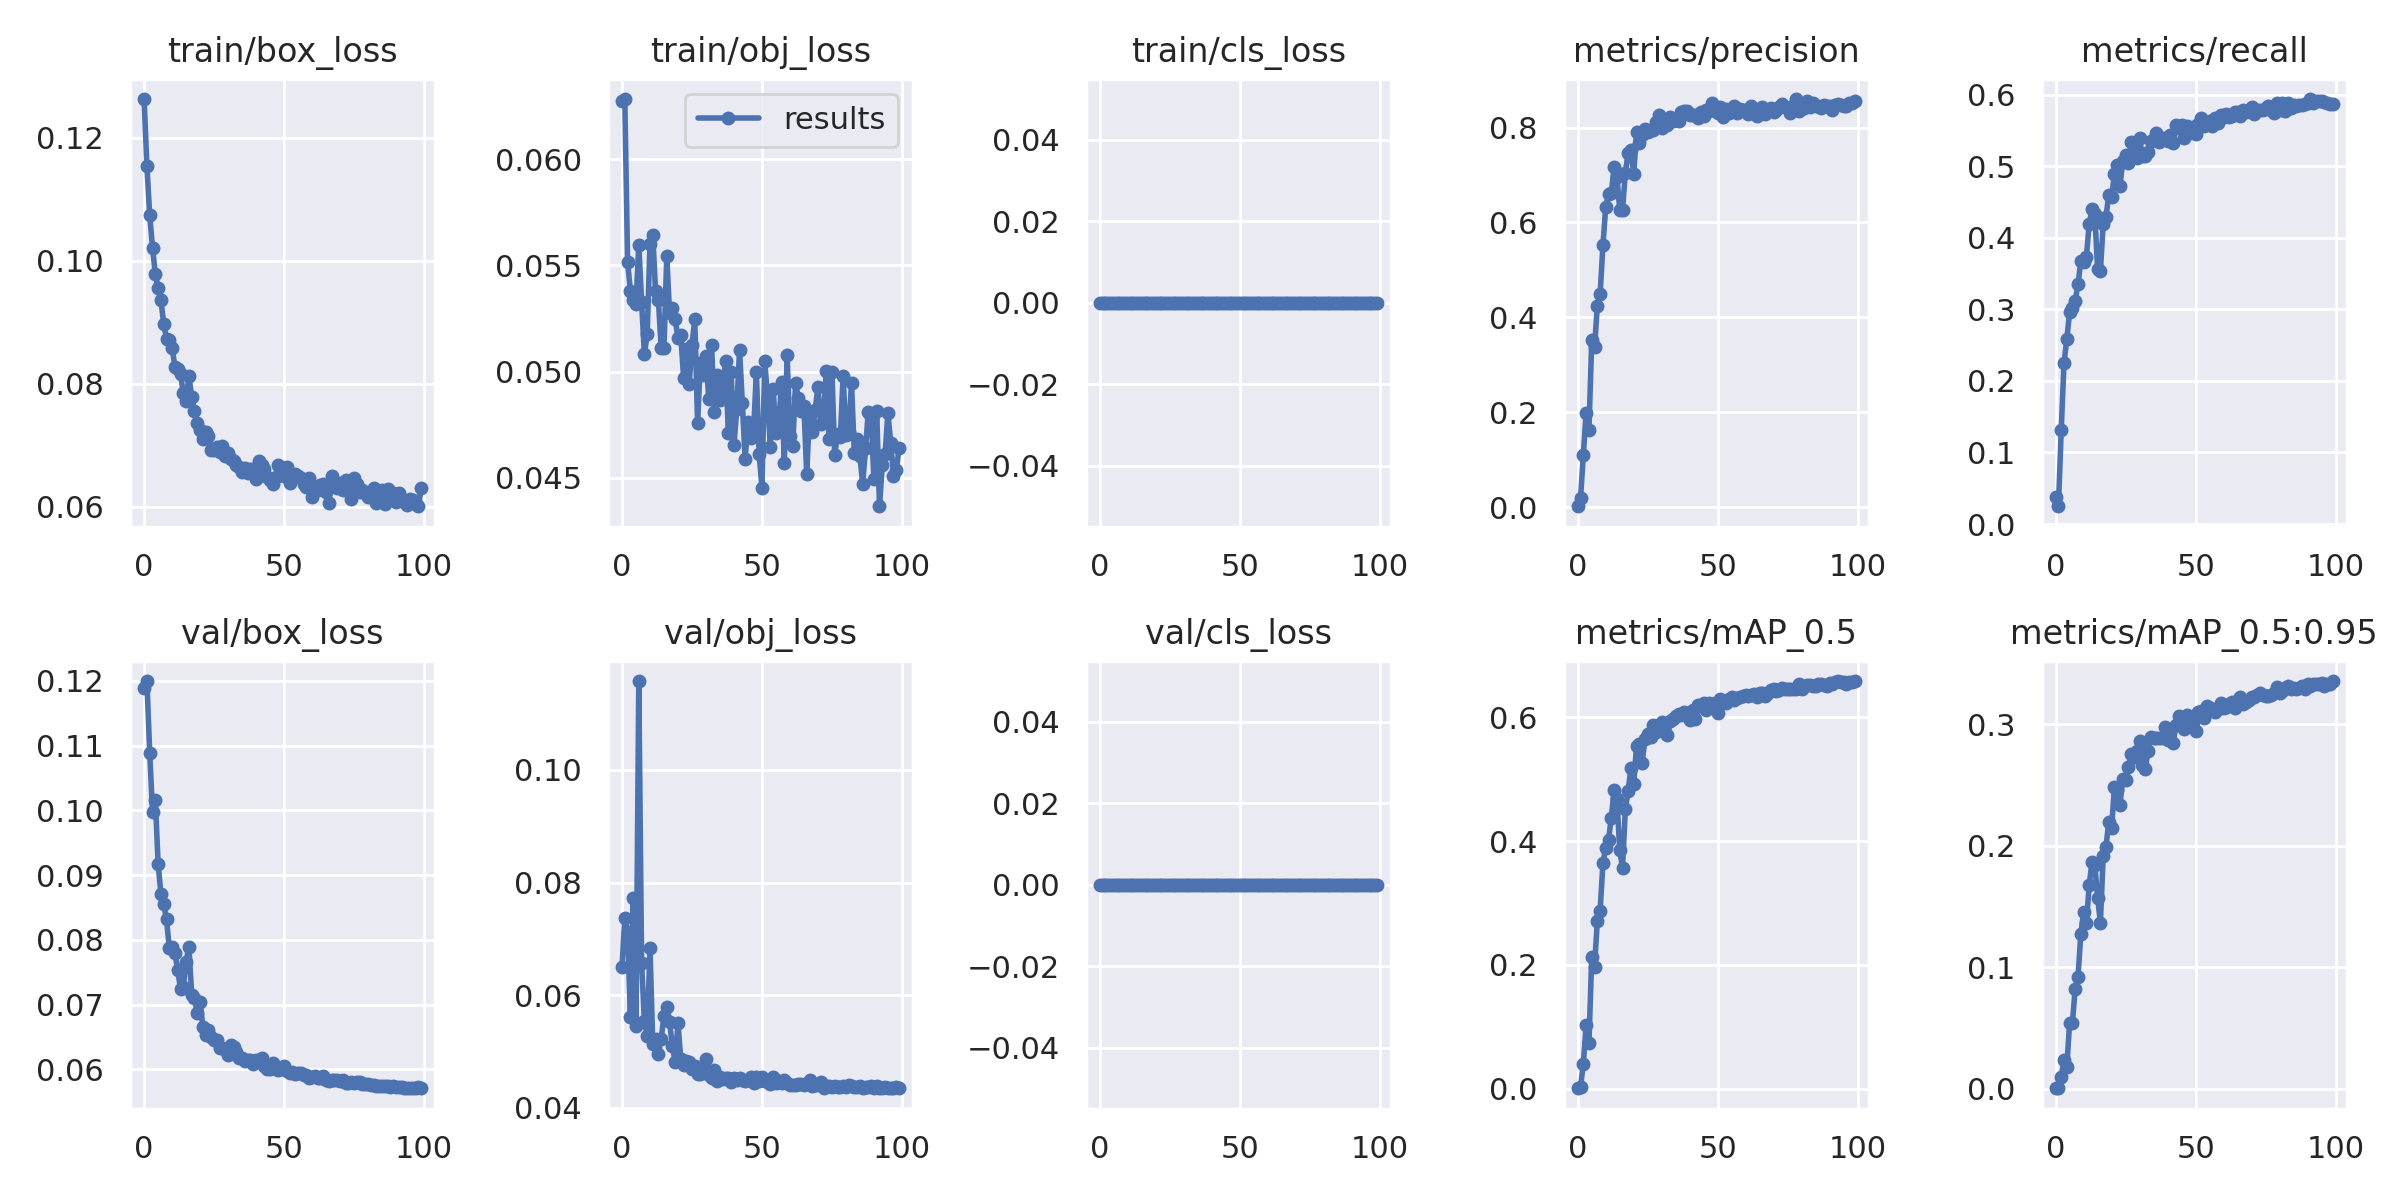

The table this chart was drawn from, first rows:
epoch, train/box_loss, train/obj_loss, train/cls_loss, metrics/precision, metrics/recall, metrics/mAP_0.5, metrics/mAP_0.5:0.95, val/box_loss, val/obj_loss, val/cls_loss, x/lr0, x/lr1, x/lr2
0, 0.1263, 0.06273, 0, 0.001641, 0.03759, 0.0008515, 0.0002082, 0.1188, 0.06499, 0, 0.0005, 0.0005, 0.0955
1, 0.1153, 0.06282, 0, 0.01832, 0.02487, 0.002947, 0.000654, 0.12, 0.07362, 0, 0.00101, 0.00101, 0.09091
2, 0.1074, 0.05514, 0, 0.1103, 0.1308, 0.04082, 0.009388, 0.1089, 0.07119, 0, 0.001519, 0.001519, 0.08632
3, 0.1021, 0.05381, 0, 0.1988, 0.2252, 0.1031, 0.02387, 0.09972, 0.0562, 0, 0.002026, 0.002026, 0.08173
4, 0.09787, 0.05336, 0, 0.1623, 0.2584, 0.07378, 0.01781, 0.1016, 0.07719, 0, 0.002531, 0.002531, 0.07713
5, 0.0956, 0.05321, 0, 0.3512, 0.2961, 0.2132, 0.0541, 0.09178, 0.05457, 0, 0.003033, 0.003033, 0.07253
6, 0.0936, 0.05596, 0, 0.3368, 0.3021, 0.1975, 0.0542, 0.0871, 0.1158, 0, 0.003532, 0.003532, 0.06793
7, 0.08976, 0.0533, 0, 0.4244, 0.3122, 0.2713, 0.0823, 0.0855, 0.06575, 0, 0.004026, 0.004026, 0.06333
8, 0.08734, 0.05083, 0, 0.4495, 0.335, 0.2879, 0.09161, 0.08316, 0.05546, 0, 0.004515, 0.004515, 0.05872
9, 0.08714, 0.05176, 0, 0.5519, 0.3678, 0.3648, 0.1274, 0.07875, 0.05281, 0, 0.004999, 0.004999, 0.0541
10, 0.08588, 0.05598, 0, 0.6327, 0.3669, 0.3898, 0.1452, 0.07884, 0.06837, 0, 0.005477, 0.005477, 0.04948
11, 0.08277, 0.05641, 0, 0.6601, 0.3738, 0.4027, 0.1364, 0.07789, 0.05125, 0, 0.005947, 0.005947, 0.04485
12, 0.08245, 0.05378, 0, 0.6626, 0.4198, 0.4379, 0.1673, 0.07537, 0.05228, 0, 0.006411, 0.006411, 0.04021
13, 0.08164, 0.05337, 0, 0.7164, 0.4399, 0.4835, 0.1868, 0.07236, 0.04961, 0, 0.006866, 0.006866, 0.03557
14, 0.07846, 0.05111, 0, 0.6966, 0.433, 0.4686, 0.1842, 0.07271, 0.05219, 0, 0.007313, 0.007313, 0.03091
15, 0.07713, 0.05112, 0, 0.6257, 0.356, 0.386, 0.1571, 0.07662, 0.05638, 0, 0.00775, 0.00775, 0.02625
16, 0.08128, 0.05544, 0, 0.6261, 0.3542, 0.3567, 0.1366, 0.07896, 0.05797, 0, 0.008178, 0.008178, 0.02158
17, 0.07786, 0.05274, 0, 0.7042, 0.4189, 0.4513, 0.1913, 0.07151, 0.05527, 0, 0.008595, 0.008595, 0.0169
18, 0.07558, 0.05297, 0, 0.747, 0.4294, 0.4814, 0.1991, 0.07096, 0.05097, 0, 0.009002, 0.009002, 0.0122
19, 0.07362, 0.05247, 0, 0.7524, 0.4605, 0.5181, 0.2197, 0.06867, 0.04813, 0, 0.009222, 0.009222, 0.009222
20, 0.07251, 0.05159, 0, 0.7026, 0.4566, 0.4927, 0.2145, 0.07041, 0.05509, 0, 0.009222, 0.009222, 0.009222
21, 0.07109, 0.05174, 0, 0.79, 0.4892, 0.5537, 0.248, 0.06649, 0.04867, 0, 0.009141, 0.009141, 0.009141
22, 0.07216, 0.04972, 0, 0.7678, 0.5013, 0.5569, 0.2455, 0.06536, 0.04759, 0, 0.009056, 0.009056, 0.009056
23, 0.07159, 0.05106, 0, 0.7854, 0.4728, 0.5263, 0.2336, 0.0661, 0.04838, 0, 0.008967, 0.008967, 0.008967
24, 0.06929, 0.0494, 0, 0.7981, 0.5075, 0.5647, 0.2548, 0.06493, 0.04814, 0, 0.008875, 0.008875, 0.008875
25, 0.0692, 0.05125, 0, 0.79, 0.5154, 0.5724, 0.2539, 0.06448, 0.04697, 0, 0.00878, 0.00878, 0.00878
26, 0.06969, 0.05247, 0, 0.7942, 0.5046, 0.568, 0.265, 0.0646, 0.04739, 0, 0.008682, 0.008682, 0.008682
27, 0.06886, 0.0476, 0, 0.7947, 0.5334, 0.5883, 0.2753, 0.06323, 0.04608, 0, 0.00858, 0.00858, 0.00858
28, 0.0699, 0.0504, 0, 0.8116, 0.5188, 0.5771, 0.2729, 0.06337, 0.04593, 0, 0.008476, 0.008476, 0.008476
29, 0.06831, 0.04983, 0, 0.8266, 0.5117, 0.5877, 0.2778, 0.06317, 0.04714, 0, 0.008368, 0.008368, 0.008368
30, 0.06877, 0.05072, 0, 0.7987, 0.5391, 0.5925, 0.2858, 0.06217, 0.0487, 0, 0.008258, 0.008258, 0.008258
31, 0.06774, 0.04873, 0, 0.8155, 0.5147, 0.5859, 0.266, 0.06378, 0.04591, 0, 0.008145, 0.008145, 0.008145
32, 0.06755, 0.05126, 0, 0.8048, 0.5142, 0.5709, 0.2629, 0.06349, 0.04528, 0, 0.008029, 0.008029, 0.008029
33, 0.06675, 0.04812, 0, 0.8215, 0.5206, 0.5938, 0.2775, 0.06275, 0.04667, 0, 0.007911, 0.007911, 0.007911
34, 0.06643, 0.04985, 0, 0.814, 0.5354, 0.5971, 0.2897, 0.06179, 0.04479, 0, 0.007791, 0.007791, 0.007791
35, 0.0657, 0.04868, 0, 0.8155, 0.5373, 0.6015, 0.2886, 0.06173, 0.04555, 0, 0.007668, 0.007668, 0.007668
36, 0.06641, 0.04919, 0, 0.8135, 0.547, 0.6058, 0.2885, 0.06127, 0.04516, 0, 0.007543, 0.007543, 0.007543
37, 0.06549, 0.05048, 0, 0.8337, 0.5335, 0.6035, 0.2882, 0.06147, 0.04526, 0, 0.007416, 0.007416, 0.007416
38, 0.06623, 0.04711, 0, 0.8358, 0.5392, 0.6085, 0.2888, 0.06143, 0.04521, 0, 0.007287, 0.007287, 0.007287
39, 0.06624, 0.04996, 0, 0.8348, 0.5392, 0.6051, 0.2973, 0.06076, 0.04456, 0, 0.007157, 0.007157, 0.007157
40, 0.06462, 0.04656, 0, 0.8258, 0.5355, 0.5961, 0.2872, 0.0614, 0.04523, 0, 0.007024, 0.007024, 0.007024
41, 0.06747, 0.04824, 0, 0.8275, 0.5443, 0.6122, 0.2955, 0.06135, 0.04487, 0, 0.006891, 0.006891, 0.006891
42, 0.06688, 0.05103, 0, 0.8262, 0.533, 0.5967, 0.2846, 0.06169, 0.04524, 0, 0.006756, 0.006756, 0.006756
43, 0.0661, 0.04851, 0, 0.8212, 0.5584, 0.6195, 0.2996, 0.06054, 0.04486, 0, 0.006619, 0.006619, 0.006619
44, 0.06493, 0.04591, 0, 0.8334, 0.5535, 0.6191, 0.3069, 0.06008, 0.04473, 0, 0.006482, 0.006482, 0.006482
45, 0.06431, 0.04763, 0, 0.8244, 0.5575, 0.6228, 0.3042, 0.06008, 0.04501, 0, 0.006343, 0.006343, 0.006343
46, 0.06381, 0.04689, 0, 0.8369, 0.5396, 0.6125, 0.296, 0.06093, 0.04548, 0, 0.006204, 0.006204, 0.006204
47, 0.06489, 0.04714, 0, 0.8357, 0.5568, 0.6236, 0.3079, 0.06, 0.04437, 0, 0.006064, 0.006064, 0.006064
48, 0.06678, 0.04997, 0, 0.8519, 0.5462, 0.6168, 0.3016, 0.05993, 0.04546, 0, 0.005923, 0.005923, 0.005923
49, 0.06653, 0.04614, 0, 0.8366, 0.555, 0.6225, 0.3015, 0.06007, 0.04476, 0, 0.005783, 0.005783, 0.005783
50, 0.06499, 0.04454, 0, 0.8316, 0.5455, 0.6079, 0.2945, 0.06054, 0.04539, 0, 0.005641, 0.005641, 0.005641
51, 0.06655, 0.05048, 0, 0.843, 0.5592, 0.6299, 0.3104, 0.05967, 0.04483, 0, 0.0055, 0.0055, 0.0055
52, 0.06395, 0.04879, 0, 0.8214, 0.5675, 0.6251, 0.3106, 0.05942, 0.04464, 0, 0.005359, 0.005359, 0.005359
53, 0.06495, 0.04644, 0, 0.84, 0.5561, 0.6241, 0.3047, 0.05966, 0.04415, 0, 0.005217, 0.005217, 0.005217
54, 0.06543, 0.04919, 0, 0.8301, 0.5596, 0.6299, 0.3149, 0.05934, 0.04544, 0, 0.005077, 0.005077, 0.005077
55, 0.065, 0.0471, 0, 0.8392, 0.5633, 0.6326, 0.3134, 0.05936, 0.0444, 0, 0.004936, 0.004936, 0.004936
56, 0.06471, 0.0475, 0, 0.8453, 0.5558, 0.6288, 0.3124, 0.05944, 0.04473, 0, 0.004796, 0.004796, 0.004796
57, 0.06372, 0.04953, 0, 0.8316, 0.5671, 0.6309, 0.3102, 0.05919, 0.04449, 0, 0.004657, 0.004657, 0.004657
58, 0.06331, 0.04569, 0, 0.8401, 0.5612, 0.6323, 0.3127, 0.05919, 0.04488, 0, 0.004518, 0.004518, 0.004518
59, 0.06464, 0.05078, 0, 0.8373, 0.571, 0.6347, 0.3178, 0.05865, 0.04442, 0, 0.004381, 0.004381, 0.004381
... 40 more rows
